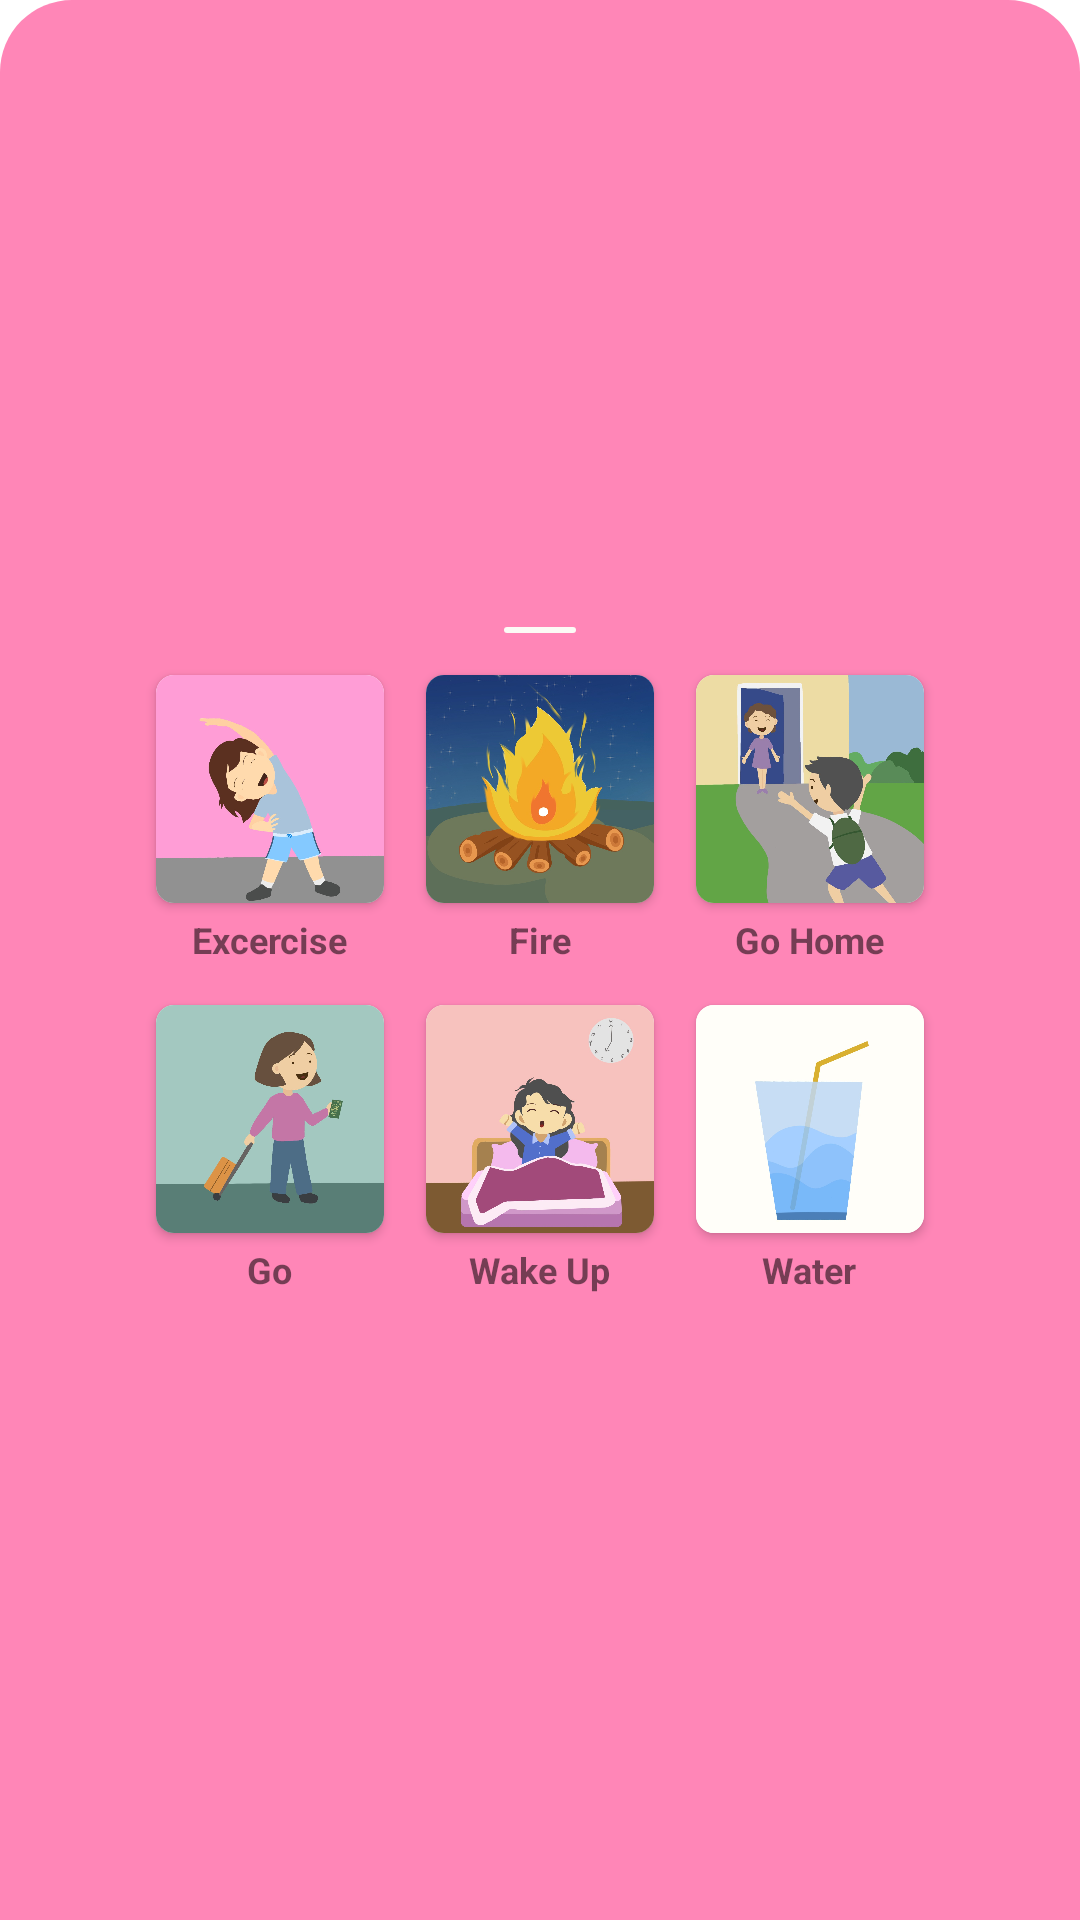

Write the Android layout XML for this screen, with the resource values it uses.
<!-- AndroidManifest.xml: application theme Theme.KanjiButton -->
<!-- res/layout/bottomsheet_step5.xml -->
<LinearLayout xmlns:android="http://schemas.android.com/apk/res/android"
    xmlns:app="http://schemas.android.com/apk/res-auto"
    android:id="@+id/bottom_sheet_layout"
    android:layout_width="match_parent"
    android:layout_height="wrap_content"
    android:background="@drawable/item_bottom_rounded"
    android:gravity="center"
    android:orientation="vertical"
    app:behavior_hideable="false"
    app:behavior_peekHeight="140dp"
    app:layout_behavior="com.google.android.material.bottomsheet.BottomSheetBehavior">

    <ImageView
        android:src="@drawable/ic_line_bottomsheet"
        android:layout_margin="10dp"
        android:layout_width="wrap_content"
        android:layout_height="wrap_content"/>

    <LinearLayout
        android:gravity="center_horizontal"
        android:orientation="horizontal"
        android:layout_width="match_parent"
        android:layout_height="110dp">

        <LinearLayout
            android:layout_width="wrap_content"
            android:orientation="vertical"
            android:gravity="center_horizontal"
            android:layout_height="wrap_content">

        <androidx.cardview.widget.CardView
            android:layout_width="wrap_content"
            android:layout_height="wrap_content"
            android:id="@+id/imgExcercise"
            android:layout_margin="4dp"
            app:cardCornerRadius="6dp">

            <ImageView
                android:layout_width="76dp"
                android:layout_height="76dp"
                android:src="@drawable/ic_excercise"
                android:background="@drawable/item_shape_white"
                android:scaleType="centerCrop"/>

        </androidx.cardview.widget.CardView>

            <TextView
                android:id="@+id/txtExcercise"
                android:text="Excercise"
                android:textSize="12sp"
                android:textStyle="bold"
                android:layout_width="wrap_content"
                android:layout_height="wrap_content"/>

        </LinearLayout>

        <View
            android:layout_width="6dp"
            android:layout_height="wrap_content" />

        <LinearLayout
            android:layout_width="wrap_content"
            android:orientation="vertical"
            android:gravity="center_horizontal"
            android:layout_height="wrap_content">

            <androidx.cardview.widget.CardView
                android:layout_width="wrap_content"
                android:layout_height="wrap_content"
                android:id="@+id/imgFire"
                android:layout_margin="4dp"
                app:cardCornerRadius="6dp">

                <ImageView
                    android:layout_width="76dp"
                    android:layout_height="76dp"
                    android:src="@drawable/ic_fire"
                    android:background="@drawable/item_shape_white"
                    android:scaleType="centerCrop"/>

            </androidx.cardview.widget.CardView>

            <TextView
                android:id="@+id/txtFire"
                android:text="Fire"
                android:textSize="12sp"
                android:textStyle="bold"
                android:layout_width="wrap_content"
                android:layout_height="wrap_content"/>

        </LinearLayout>

        <View
            android:layout_width="6dp"
            android:layout_height="wrap_content" />

        <LinearLayout
            android:layout_width="wrap_content"
            android:orientation="vertical"
            android:gravity="center_horizontal"
            android:layout_height="wrap_content">

        <androidx.cardview.widget.CardView
            android:layout_width="wrap_content"
            android:layout_height="wrap_content"
            android:id="@+id/imgGoHome"
            android:layout_margin="4dp"
            app:cardCornerRadius="6dp">

            <ImageView
                android:layout_width="76dp"
                android:layout_height="76dp"
                android:src="@drawable/ic_gohome"
                android:background="@drawable/item_shape_white"
                android:scaleType="centerCrop"/>

        </androidx.cardview.widget.CardView>

            <TextView
                android:id="@+id/txtGoHome"
                android:text="Go Home"
                android:textSize="12sp"
                android:textStyle="bold"
                android:layout_width="wrap_content"
                android:layout_height="wrap_content"/>

        </LinearLayout>




    </LinearLayout>

    <LinearLayout android:id="@+id/layout1"
        android:layout_width="match_parent"
        android:background="@color/colorBottom"
        android:layout_height="110dp"
        android:gravity="center|top"
        android:orientation="horizontal">

        <LinearLayout
            android:layout_width="wrap_content"
            android:orientation="vertical"
            android:gravity="center_horizontal"
            android:layout_height="wrap_content">

            <androidx.cardview.widget.CardView
                android:layout_width="wrap_content"
                android:layout_height="wrap_content"
                android:id="@+id/imgGo"
                android:layout_margin="4dp"
                app:cardCornerRadius="6dp">

                <ImageView
                    android:layout_width="76dp"
                    android:layout_height="76dp"
                    android:src="@drawable/ic_go"
                    android:background="@drawable/item_shape_white"
                    android:scaleType="centerCrop"/>

            </androidx.cardview.widget.CardView>

            <TextView
                android:id="@+id/txtGo"
                android:text="Go"
                android:textSize="12sp"
                android:textStyle="bold"
                android:layout_width="wrap_content"
                android:layout_height="wrap_content"/>

        </LinearLayout>

        <View
            android:layout_width="6dp"
            android:layout_height="wrap_content" />

        <LinearLayout
            android:layout_width="wrap_content"
            android:orientation="vertical"
            android:gravity="center_horizontal"
            android:layout_height="wrap_content">

            <androidx.cardview.widget.CardView
                android:layout_width="wrap_content"
                android:layout_height="wrap_content"
                android:id="@+id/imgWakeUp"
                android:layout_margin="4dp"
                app:cardCornerRadius="6dp">

                <ImageView
                    android:layout_width="76dp"
                    android:layout_height="76dp"
                    android:src="@drawable/ic_wakeup"
                    android:background="@drawable/item_shape_white"
                    android:scaleType="centerCrop"/>

            </androidx.cardview.widget.CardView>

                <TextView
                    android:id="@+id/txtWakeUp"
                    android:text="Wake Up"
                    android:textSize="12sp"
                    android:textStyle="bold"
                    android:layout_width="wrap_content"
                    android:layout_height="wrap_content"/>

        </LinearLayout>

        <View
            android:layout_width="6dp"
            android:layout_height="wrap_content" />

        <LinearLayout
            android:layout_width="wrap_content"
            android:orientation="vertical"
            android:gravity="center_horizontal"
            android:layout_height="wrap_content">

            <androidx.cardview.widget.CardView
                android:layout_width="wrap_content"
                android:layout_height="wrap_content"
                android:id="@+id/imgWater"
                android:layout_margin="4dp"
                app:cardCornerRadius="6dp">

                <ImageView
                    android:layout_width="76dp"
                    android:layout_height="76dp"
                    android:src="@drawable/ic_water"
                    android:background="@drawable/item_shape_white"
                    android:scaleType="centerCrop"/>

            </androidx.cardview.widget.CardView>

            <TextView
                android:id="@+id/txtWater"
                android:text="Water"
                android:textSize="12sp"
                android:textStyle="bold"
                android:layout_width="wrap_content"
                android:layout_height="wrap_content"/>

        </LinearLayout>
    </LinearLayout>

</LinearLayout>
<!-- resources referenced by this layout -->
<resources>
  <color name="colorBottom">#ff86b7</color>
  <!-- drawable ic_excercise: jpeg bitmap (drawable, 48136 bytes) -->
  <!-- drawable ic_fire: jpeg bitmap (drawable, 102281 bytes) -->
  <!-- drawable ic_go: jpeg bitmap (drawable, 50714 bytes) -->
  <!-- drawable ic_gohome: jpeg bitmap (drawable, 76518 bytes) -->
  <!-- drawable ic_line_bottomsheet (drawable) -->
  <vector xmlns:android="http://schemas.android.com/apk/res/android"
      android:width="24dp"
      android:height="2dp"
      android:viewportWidth="24"
      android:viewportHeight="2">
    <path
        android:pathData="M1,1L23,1"
        android:strokeWidth="2"
        android:fillColor="#00000000"
        android:strokeColor="#FCFBF6"
        android:strokeLineCap="round"/>
  </vector>
  <!-- drawable ic_wakeup: jpeg bitmap (drawable, 70804 bytes) -->
  <!-- drawable ic_water: jpeg bitmap (drawable, 31172 bytes) -->
  <!-- drawable item_bottom_rounded (drawable) -->
  <?xml version="1.0" encoding="utf-8"?>
  <shape xmlns:android="http://schemas.android.com/apk/res/android">
  
      <corners android:topLeftRadius="24dp" android:topRightRadius="24dp" />
      <solid android:color="@color/colorBottom" />
  
  </shape>
  <!-- drawable item_shape_white (drawable) -->
  <?xml version="1.0" encoding="utf-8"?>
  <shape xmlns:android="http://schemas.android.com/apk/res/android">
  
      <corners android:radius="6dp" />
      <solid android:color="#FFEDEDED" />
  
  </shape>
  <style name="Theme.KanjiButton" parent="Theme.MaterialComponents.DayNight.NoActionBar">
          
          <item name="colorPrimary">@color/purple_500</item>
          <item name="colorPrimaryVariant">@color/purple_700</item>
          <item name="colorOnPrimary">@color/white</item>
          
          <item name="colorSecondary">@color/teal_200</item>
          <item name="colorSecondaryVariant">@color/teal_700</item>
          <item name="colorOnSecondary">@color/black</item>
          
          <item name="android:statusBarColor" tools:targetApi="l">?attr/colorPrimaryVariant</item>
          
      </style>
  <color name="purple_500">#FF6200EE</color>
  <color name="purple_700">#FF3700B3</color>
  <color name="white">#FFFFFFFF</color>
  <color name="teal_200">#FF03DAC5</color>
  <color name="teal_700">#FF018786</color>
  <color name="black">#FF000000</color>
</resources>
